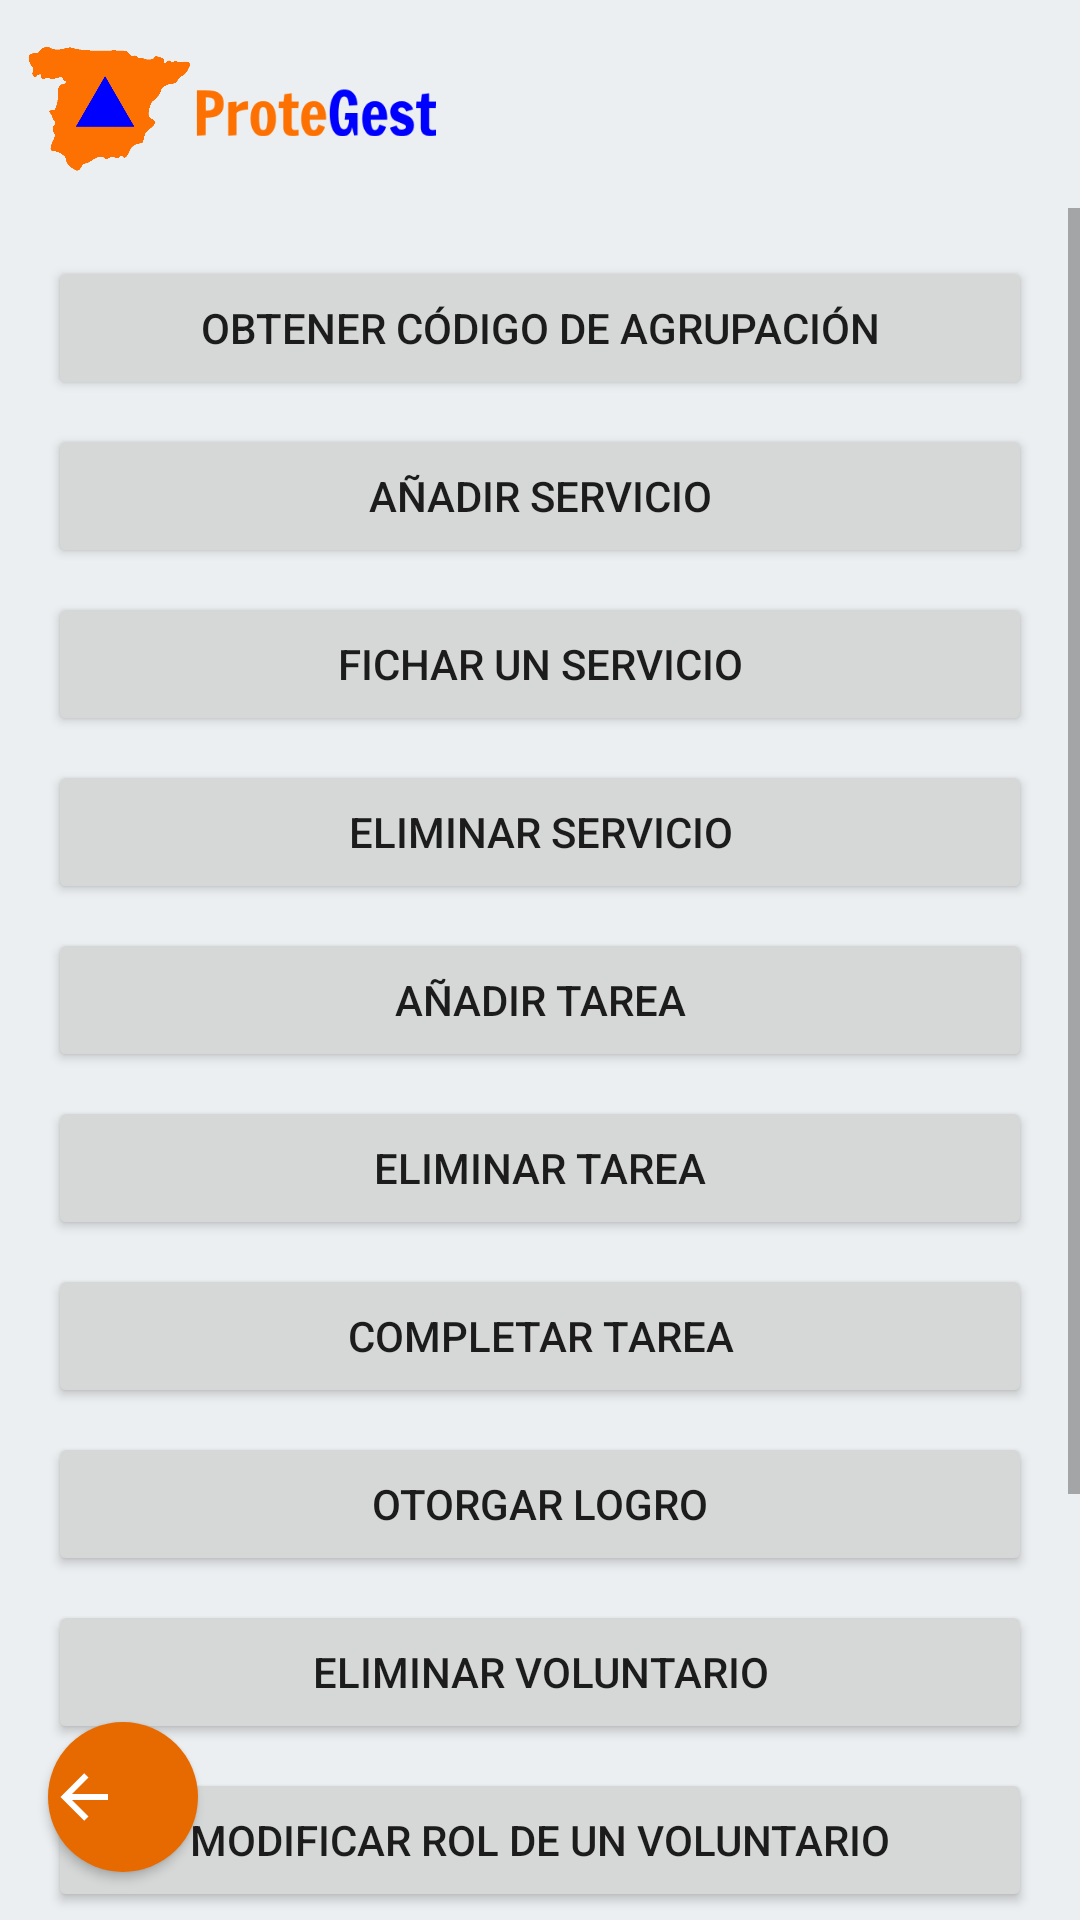

The Android layout XML behind this screen, and the referenced resources:
<!-- AndroidManifest.xml: application theme Theme.ProteGest -->
<!-- res/layout/activity_admin_panel.xml -->
<?xml version="1.0" encoding="utf-8"?>
<RelativeLayout xmlns:android="http://schemas.android.com/apk/res/android"
    android:layout_width="match_parent"
    android:layout_height="match_parent">

    <ImageView
        android:id="@+id/logo"
        android:layout_width="70dp"
        android:layout_height="71dp"
        android:layout_alignParentTop="true"
        android:layout_marginTop="-2dp"
        android:contentDescription="Logo"
        android:src="@drawable/logo" />

    <ImageView
        android:id="@+id/logo_name"
        android:layout_width="80dp"
        android:layout_height="wrap_content"
        android:layout_alignParentTop="true"
        android:layout_marginStart="-5dp"
        android:layout_marginTop="9dp"
        android:layout_toEndOf="@+id/logo"
        android:contentDescription="Nombre de la aplicación"
        android:src="@drawable/name" />

    <ScrollView
        android:layout_width="match_parent"
        android:layout_height="match_parent"
        android:layout_below="@+id/logo">

        <LinearLayout
            android:layout_width="match_parent"
            android:layout_height="wrap_content"
            android:orientation="vertical"
            android:padding="16dp">

            <Button
                android:id="@+id/groupCodeButton"
                android:layout_width="match_parent"
                android:layout_height="wrap_content"
                android:text="Obtener código de agrupación"
                android:layout_marginBottom="8dp" />

            <Button
                android:id="@+id/addServiceButton"
                android:layout_width="match_parent"
                android:layout_height="wrap_content"
                android:text="Añadir servicio"
                android:layout_marginBottom="8dp" />

            <Button
                android:id="@+id/serviceSignInButton"
                android:layout_width="match_parent"
                android:layout_height="wrap_content"
                android:text="Fichar un servicio"
                android:layout_marginBottom="8dp" />

            <Button
                android:id="@+id/deleteServiceButton"
                android:layout_width="match_parent"
                android:layout_height="wrap_content"
                android:text="Eliminar servicio"
                android:layout_marginBottom="8dp" />

            <Button
                android:id="@+id/addTaskButton"
                android:layout_width="match_parent"
                android:layout_height="wrap_content"
                android:text="Añadir tarea"
                android:layout_marginBottom="8dp" />

            <Button
                android:id="@+id/deleteTaskButton"
                android:layout_width="match_parent"
                android:layout_height="wrap_content"
                android:text="Eliminar tarea"
                android:layout_marginBottom="8dp" />

            <Button
                android:id="@+id/completeTaskButton"
                android:layout_width="match_parent"
                android:layout_height="wrap_content"
                android:text="Completar tarea"
                android:layout_marginBottom="8dp" />

            <Button
                android:id="@+id/grantAchievementButton"
                android:layout_width="match_parent"
                android:layout_height="wrap_content"
                android:text="Otorgar logro"
                android:layout_marginBottom="8dp" />

            <Button
                android:id="@+id/deleteVolunteerButton"
                android:layout_width="match_parent"
                android:layout_height="wrap_content"
                android:text="Eliminar voluntario"
                android:layout_marginBottom="8dp" />

            <Button
                android:id="@+id/modifyRoleVolunteerButton"
                android:layout_width="match_parent"
                android:layout_height="wrap_content"
                android:text="Modificar rol de un voluntario"
                android:layout_marginBottom="8dp" />

            <Button
                android:id="@+id/modifyRankVolunteerButton"
                android:layout_width="match_parent"
                android:layout_height="wrap_content"
                android:text="Modificar rango de un voluntario"
                android:layout_marginBottom="8dp" />

            <Button
                android:id="@+id/addVehicleButton"
                android:layout_width="match_parent"
                android:layout_height="wrap_content"
                android:text="Añadir vehículo"
                android:layout_marginBottom="8dp" />

            <Button
                android:id="@+id/deleteVehicleButton"
                android:layout_width="match_parent"
                android:layout_height="wrap_content"
                android:text="Eliminar vehículo"
                android:layout_marginBottom="8dp" />

        </LinearLayout>

    </ScrollView>

    <Button
        android:id="@+id/backButton"
        android:layout_width="50dp"
        android:layout_height="50dp"
        android:layout_alignParentStart="true"
        android:layout_alignParentBottom="true"
        android:layout_marginStart="16dp"
        android:layout_marginTop="16dp"
        android:layout_marginEnd="16dp"
        android:layout_marginBottom="16dp"
        android:background="@drawable/round_button"
        android:drawableStart="@drawable/ic_arrow_back"
        android:drawablePadding="10dp"
        android:onClick="goBack"
        android:textColor="@android:color/white" />

</RelativeLayout>
<!-- resources referenced by this layout -->
<resources>
  <!-- drawable ic_arrow_back (drawable) -->
  <vector xmlns:android="http://schemas.android.com/apk/res/android"
      android:width="24dp"
      android:height="24dp"
      android:viewportWidth="24"
      android:viewportHeight="24">
      <path
          android:fillColor="#FFFFFF"
          android:pathData="M20,11V13H8L13.5,18.5L12.08,19.92L4.16,12L12.08,4.08L13.5,5.5L8,11H20Z" />
  </vector>
  <!-- drawable logo: png bitmap (drawable, 7038 bytes) -->
  <!-- drawable name: png bitmap (drawable, 4146 bytes) -->
  <!-- drawable round_button (drawable) -->
  <shape xmlns:android="http://schemas.android.com/apk/res/android">
      <solid android:color="@color/orange_700" />
      <corners android:radius="50dp" />
  </shape>
  <style name="Theme.ProteGest" parent="Theme.MaterialComponents.DayNight.NoActionBar">
          
          <item name="colorPrimary">@color/orange_500</item>
          <item name="colorPrimaryVariant">@color/orange_700</item>
          <item name="colorOnPrimary">@color/white</item>
          
          <item name="colorSecondary">@color/blue_200</item>
          <item name="colorSecondaryVariant">@color/blue_700</item>
          <item name="colorOnSecondary">@color/black</item>
          
          <item name="android:statusBarColor">@color/orange_700</item>
          
          <item name="android:windowBackground">@color/background</item>
      </style>
  <color name="orange_700">#E66A00</color>
  <color name="orange_500">#FF7F00</color>
  <color name="white">#FFFFFFFF</color>
  <color name="blue_200">#3366CC</color>
  <color name="blue_700">#003580</color>
  <color name="black">#FF000000</color>
  <color name="background">#ECEFF1</color>
</resources>
